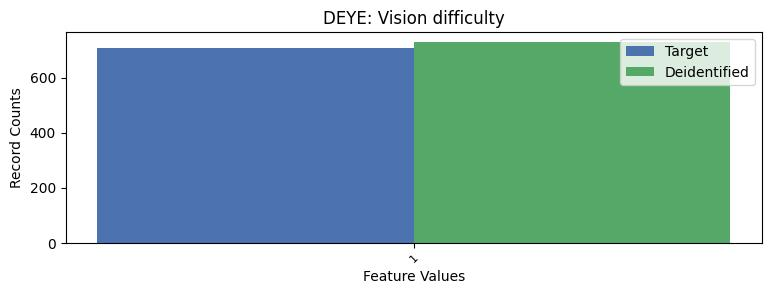

Values plotted in this chart, from the file beside it:
DEYE, DEYE, count_target, count_deidentified
1, 1, 709, 729
2, 2, 26544, 26524
